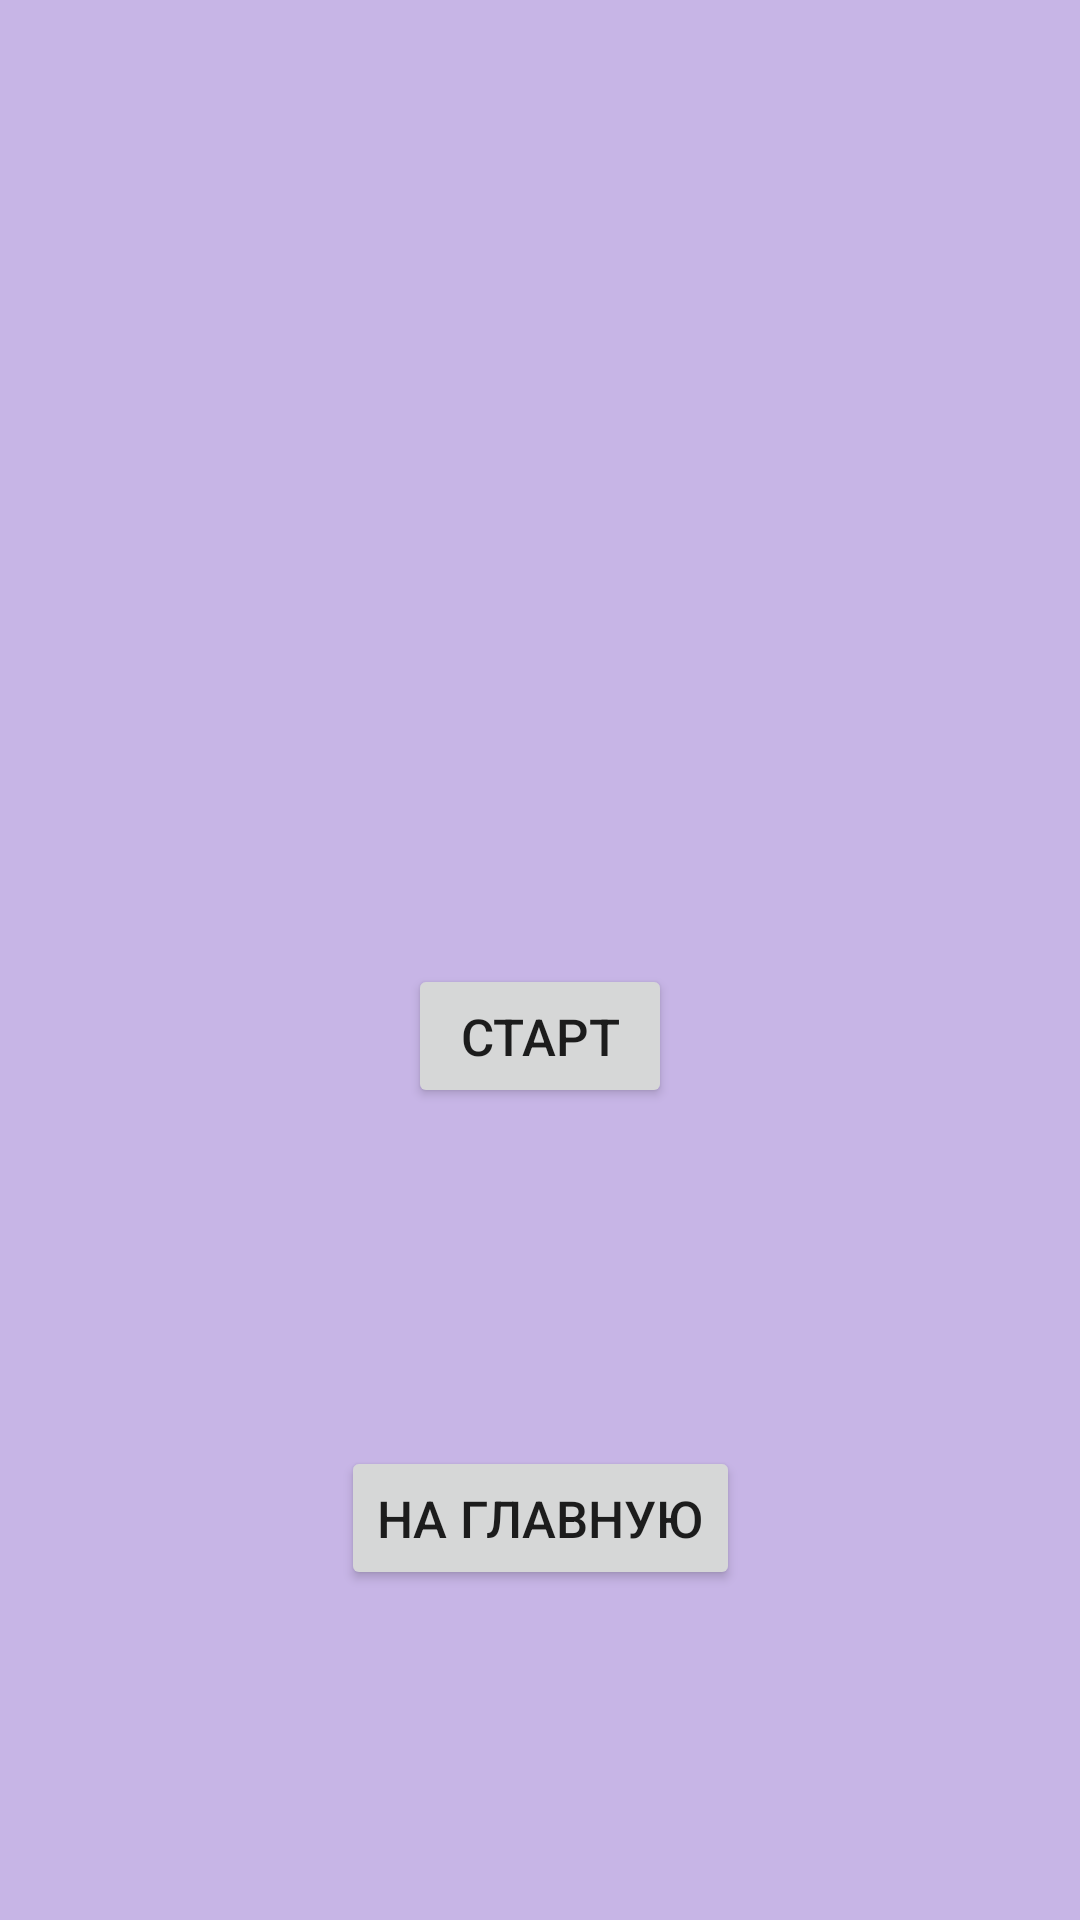

The Android layout XML behind this screen, and the referenced resources:
<!-- AndroidManifest.xml: application theme Theme.Casino -->
<!-- res/layout/activity_third.xml -->
<?xml version="1.0" encoding="utf-8"?>
<androidx.constraintlayout.widget.ConstraintLayout xmlns:android="http://schemas.android.com/apk/res/android"
    xmlns:app="http://schemas.android.com/apk/res-auto"
    xmlns:tools="http://schemas.android.com/tools"
    android:layout_width="match_parent"
    android:layout_height="match_parent"
    tools:context=".ThirdActivity"
    android:background="#C7B5E6">

    <LinearLayout
        android:id="@+id/imgs"
        android:layout_width="wrap_content"
        android:layout_height="wrap_content"
        android:layout_centerHorizontal="true"
        android:orientation="horizontal"
        tools:layout_editor_absoluteX="5dp"
        tools:layout_editor_absoluteY="58dp"
        tools:ignore="MissingConstraints">

        <ImageView
            android:id="@+id/img1"
            android:layout_width="100dp"
            android:layout_height="100dp"
            android:layout_marginTop="50dp"
            app:srcCompat="@drawable/slot5"
            tools:layout_editor_absoluteX="207dp"
            tools:layout_editor_absoluteY="95dp"
            android:contentDescription="slot" />

        <ImageView
            android:id="@+id/img2"
            android:layout_width="100dp"
            android:layout_height="100dp"
            android:layout_marginTop="50dp"
            app:srcCompat="@drawable/slot5"
            tools:layout_editor_absoluteX="7dp"
            tools:layout_editor_absoluteY="95dp" />

        <ImageView
            android:id="@+id/img3"
            android:layout_width="100dp"
            android:layout_height="100dp"
            android:layout_marginTop="50dp"
            app:srcCompat="@drawable/slot5"
            tools:layout_editor_absoluteX="107dp"
            tools:layout_editor_absoluteY="95dp" />

        <ImageView
            android:id="@+id/img4"
            android:layout_width="100dp"
            android:layout_height="100dp"
            android:layout_marginTop="50dp"
            app:srcCompat="@drawable/slot5"
            tools:layout_editor_absoluteX="307dp"
            tools:layout_editor_absoluteY="95dp" />

    </LinearLayout>

    <TextView
        android:id="@+id/msg"
        android:layout_width="wrap_content"
        android:layout_height="wrap_content"
        android:layout_below="@id/imgs"
        android:layout_centerHorizontal="true"
        android:textSize="20dp"
        app:layout_constraintBottom_toBottomOf="parent"
        app:layout_constraintEnd_toEndOf="parent"
        app:layout_constraintHorizontal_bias="0.498"
        app:layout_constraintStart_toStartOf="parent"
        app:layout_constraintTop_toTopOf="parent"
        app:layout_constraintVertical_bias="0.382"
        tools:ignore="MissingConstraints" />

    <Button
        android:id="@+id/btn"
        android:layout_width="wrap_content"
        android:layout_height="wrap_content"
        android:text="Старт"
        android:textSize="17dp"
        app:layout_constraintBottom_toBottomOf="parent"
        app:layout_constraintEnd_toEndOf="parent"
        app:layout_constraintStart_toStartOf="parent"
        app:layout_constraintTop_toTopOf="parent"
        app:layout_constraintVertical_bias="0.543"
        tools:ignore="MissingConstraints" />

    <Button
        android:id="@+id/mainbtn"
        android:layout_width="wrap_content"
        android:layout_height="wrap_content"
        android:text="На главную"
        android:textSize="17dp"
        app:layout_constraintBottom_toBottomOf="parent"
        app:layout_constraintEnd_toEndOf="parent"
        app:layout_constraintStart_toStartOf="parent"
        app:layout_constraintTop_toTopOf="parent"
        app:layout_constraintVertical_bias="0.814"
        tools:ignore="MissingConstraints" />
</androidx.constraintlayout.widget.ConstraintLayout>
<!-- resources referenced by this layout -->
<resources>
  <style name="Theme.Casino" parent="Theme.MaterialComponents.DayNight.DarkActionBar">
          
          <item name="colorPrimary">@color/purple_500</item>
          <item name="colorPrimaryVariant">@color/purple_700</item>
          <item name="colorOnPrimary">@color/white</item>
          
          <item name="colorSecondary">@color/teal_200</item>
          <item name="colorSecondaryVariant">@color/teal_700</item>
          <item name="colorOnSecondary">@color/black</item>
          
          <item name="android:statusBarColor" tools:targetApi="21">?attr/colorPrimaryVariant</item>
          
      </style>
  <!-- not gathered from this repository: default colours our renderer supplied (Android Studio template values) -->
  <color name="purple_500">#FF6200EE</color>
  <color name="purple_700">#FF3700B3</color>
  <color name="teal_200">#FF03DAC5</color>
  <color name="teal_700">#FF018786</color>
  <color name="black">#FF000000</color>
  <color name="white">#FFFFFFFF</color>
</resources>
